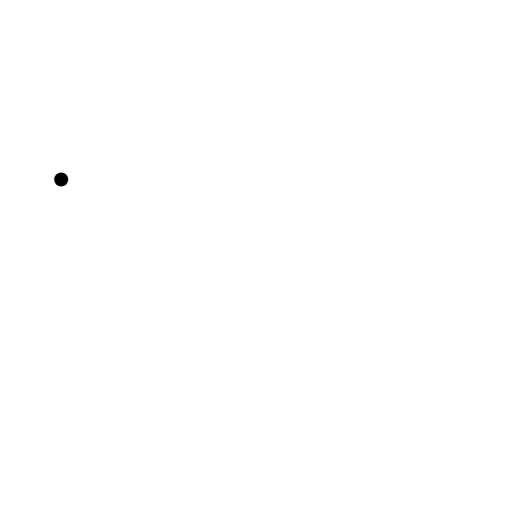
t = 0.00 s
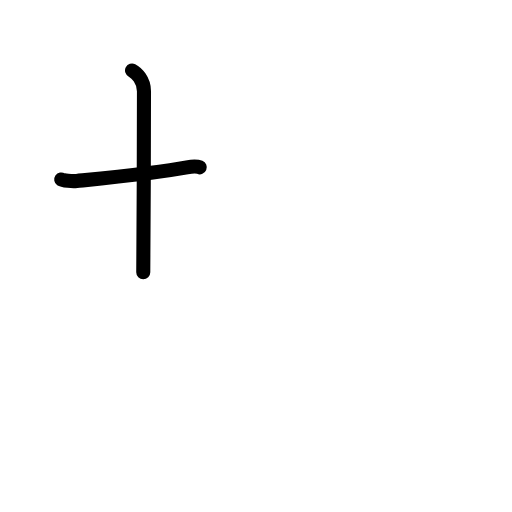
t = 1.75 s
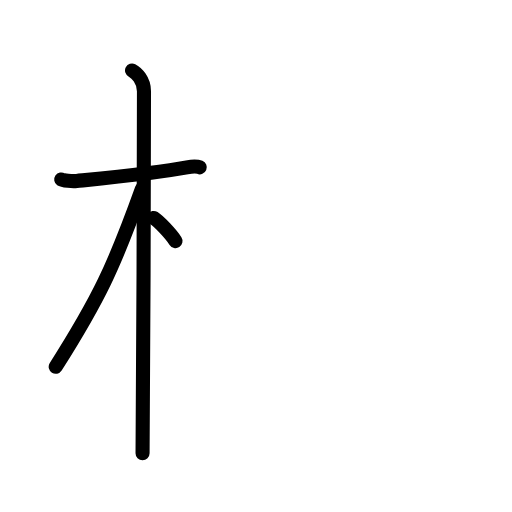
t = 3.50 s
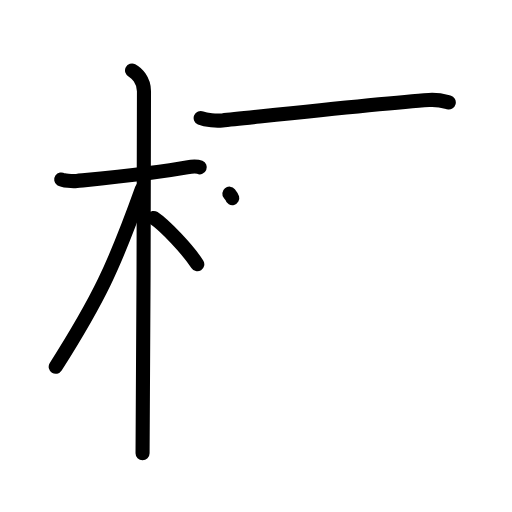
t = 5.38 s
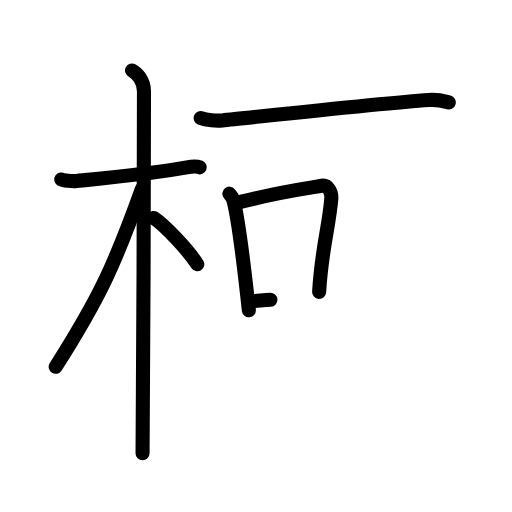
t = 7.25 s
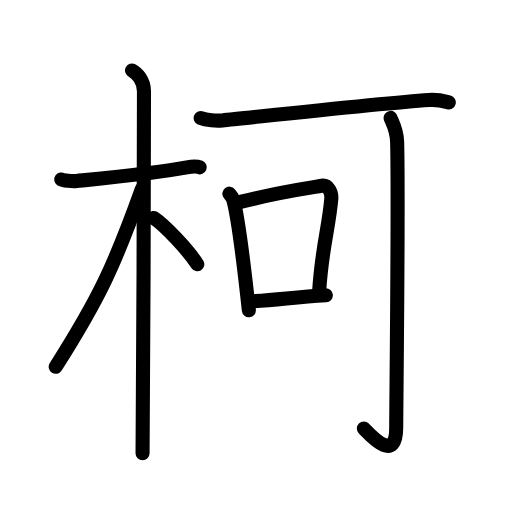
t = 9.00 s

The animated SVG that drew these frames (rendered in a browser with its animation timeline set to each time). Animation: 27 SMIL elements (animate=27); one cycle of 9.00 s.

<?xml version="1.0" encoding="UTF-8"?>
<!--
AniKanjiVG is licensed by CC-BY-SA Paul C. Sommerhoff (https://bitbucket.org/sommerhoff/anikanjivg).
AniKanjiVG uses KanjiVG which is licensed by CC-BY-SA Ulrich Apel (http://kanjivg.tagaini.net).
See also http://creativecommons.org/licenses/by-sa/3.0/
-->
<svg xmlns:kvg='http://kanjivg.tagaini.net' xmlns='http://www.w3.org/2000/svg' width='109' height='109' viewBox='0 0 109 109' style='fill:none;stroke:#000000;stroke-width:3;stroke-linecap:round;stroke-linejoin:round;' id="kvg:kanji_067ef"><g id="kvg:067ef" kvg:element="柯"><g id="kvg:067ef-g1" kvg:element="木" kvg:position="left" kvg:radical="general"><path id="kvg:067ef-s1" kvg:type="㇐" d="M13.03,38.22c0.35,0.24,2.39,0.41,3.31,0.31c3.94-0.41,17.12-1.71,23.45-2.91c0.92-0.17,2.15-0.24,2.73,0"><animate attributeName="d" begin="0.0s" dur="0.3333333333333333s" from="M13.03,38.22C13.03,38.22,13.03,38.22,13.03,38.22" to="M13.03,38.22c0.35,0.24,2.39,0.41,3.31,0.31" />
<animate attributeName="d" begin="0.3333333333333333s" dur="0.3333333333333333s" from="M13.03,38.22c0.35,0.24,2.39,0.41,3.31,0.31c0,0,0,0,0,0,0" to="M13.03,38.22c0.35,0.24,2.39,0.41,3.31,0.31c3.94-0.41,17.12-1.71,23.45-2.91" />
<animate attributeName="d" begin="0.6666666666666666s" dur="0.3333333333333333s" from="M13.03,38.22c0.35,0.24,2.39,0.41,3.31,0.31c3.94-0.41,17.12-1.71,23.45-2.91c0,0,0,0,0,0,0" to="M13.03,38.22c0.35,0.24,2.39,0.41,3.31,0.31c3.94-0.41,17.12-1.71,23.45-2.91c0.92-0.17,2.15-0.24,2.73,0" />
</path>
<path id="kvg:067ef-s2" kvg:type="㇑" d="M28.11,15c0.91,0.47,2.54,2,2.54,4.42c0,0.95-0.12,71.25-0.3,77.08"><animate attributeName="d" begin="1.0s" dur="0.5s" from="M28.11,15C28.11,15,28.11,15,28.11,15" to="M28.11,15c0.91,0.47,2.54,2,2.54,4.42" />
<animate attributeName="d" begin="1.5s" dur="0.5s" from="M28.11,15c0.91,0.47,2.54,2,2.54,4.42c0,0,0,0,0,0,0" to="M28.11,15c0.91,0.47,2.54,2,2.54,4.42c0,0.95-0.12,71.25-0.3,77.08" />
<animate attributeName="d" begin="0s" dur="1.0s" from="M-100,-100" to="M-100,-100" />
</path>
<path id="kvg:067ef-s3" kvg:type="㇒" d="M30.19,40.28C24.29,56.74,21,63.69,11.86,78.09"><animate attributeName="d" begin="2.0s" dur="1.0s" from="M30.19,40.28C30.19,40.28,30.19,40.28,30.19,40.28" to="M30.19,40.28C24.29,56.74,21,63.69,11.86,78.09" />
<animate attributeName="d" begin="0s" dur="2.0s" from="M-100,-100" to="M-100,-100" />
</path>
<path id="kvg:067ef-s4" kvg:type="㇔/㇏" d="M32.72,46.4C35.1,47.99,40,53.16,42,56.25"><animate attributeName="d" begin="3.0s" dur="1.0s" from="M32.72,46.4C32.72,46.4,32.72,46.4,32.72,46.4" to="M32.72,46.4C35.1,47.99,40,53.16,42,56.25" />
<animate attributeName="d" begin="0s" dur="3.0s" from="M-100,-100" to="M-100,-100" />
</path>
</g>
<g id="kvg:067ef-g2" kvg:element="可" kvg:position="right"><g id="kvg:067ef-g3" kvg:element="丁" kvg:part="1"><g id="kvg:067ef-g4" kvg:element="一"><path id="kvg:067ef-s5" kvg:type="㇐" d="M42.72,25.13c1.2,0.51,3.41,0.63,4.61,0.51c7.16-0.72,34.06-3.68,44-4.35c2-0.13,3.21,0.24,4.21,0.5"><animate attributeName="d" begin="4.0s" dur="0.3333333333333333s" from="M42.72,25.13C42.72,25.13,42.72,25.13,42.72,25.13" to="M42.72,25.13c1.2,0.51,3.41,0.63,4.61,0.51" />
<animate attributeName="d" begin="4.333333333333333s" dur="0.3333333333333333s" from="M42.72,25.13c1.2,0.51,3.41,0.63,4.61,0.51c0,0,0,0,0,0,0" to="M42.72,25.13c1.2,0.51,3.41,0.63,4.61,0.51c7.16-0.72,34.06-3.68,44-4.35" />
<animate attributeName="d" begin="4.666666666666667s" dur="0.3333333333333333s" from="M42.72,25.13c1.2,0.51,3.41,0.63,4.61,0.51c7.16-0.72,34.06-3.68,44-4.35c0,0,0,0,0,0,0" to="M42.72,25.13c1.2,0.51,3.41,0.63,4.61,0.51c7.16-0.72,34.06-3.68,44-4.35c2-0.13,3.21,0.24,4.21,0.5" />
<animate attributeName="d" begin="0s" dur="4.0s" from="M-100,-100" to="M-100,-100" />
</path>
</g>
</g>
<g id="kvg:067ef-g5" kvg:element="口"><path id="kvg:067ef-s6" kvg:type="㇑" d="M48.83,41.23c0.33,0.41,0.68,0.75,0.82,1.26c1.16,4.04,2.54,16.3,3.33,23.56"><animate attributeName="d" begin="5.0s" dur="0.5s" from="M48.83,41.23C48.83,41.23,48.83,41.23,48.83,41.23" to="M48.83,41.23c0.33,0.41,0.68,0.75,0.82,1.26" />
<animate attributeName="d" begin="5.5s" dur="0.5s" from="M48.83,41.23c0.33,0.41,0.68,0.75,0.82,1.26c0,0,0,0,0,0,0" to="M48.83,41.23c0.33,0.41,0.68,0.75,0.82,1.26c1.16,4.04,2.54,16.3,3.33,23.56" />
<animate attributeName="d" begin="0s" dur="5.0s" from="M-100,-100" to="M-100,-100" />
</path>
<path id="kvg:067ef-s7" kvg:type="㇕b" d="M51.4,42.94C59,41,64.54,40.2,68.45,39.56c1.43-0.24,2.2,1.38,2.08,2.79C70,48.56,68.5,52.76,67.94,62.14"><animate attributeName="d" begin="6.0s" dur="0.3333333333333333s" from="M51.4,42.94C51.4,42.94,51.4,42.94,51.4,42.94" to="M51.4,42.94C59,41,64.54,40.2,68.45,39.56" />
<animate attributeName="d" begin="6.333333333333333s" dur="0.3333333333333333s" from="M51.4,42.94C59,41,64.54,40.2,68.45,39.56c0,0,0,0,0,0,0" to="M51.4,42.94C59,41,64.54,40.2,68.45,39.56c1.43-0.24,2.2,1.38,2.08,2.79" />
<animate attributeName="d" begin="6.666666666666667s" dur="0.3333333333333333s" from="M51.4,42.94C59,41,64.54,40.2,68.45,39.56c1.43-0.24,2.2,1.38,2.08,2.79c0,0,0,0,0,0,0" to="M51.4,42.94C59,41,64.54,40.2,68.45,39.56c1.43-0.24,2.2,1.38,2.08,2.79C70,48.56,68.5,52.76,67.94,62.14" />
<animate attributeName="d" begin="0s" dur="6.0s" from="M-100,-100" to="M-100,-100" />
</path>
<path id="kvg:067ef-s8" kvg:type="㇐b" d="M53.64,64.14c6.11-0.39,9.11-0.89,15.73-1.29"><animate attributeName="d" begin="7.0s" dur="1.0s" from="M53.64,64.14C53.64,64.14,53.64,64.14,53.64,64.14" to="M53.64,64.14c6.11-0.39,9.11-0.89,15.73-1.29" />
<animate attributeName="d" begin="0s" dur="7.0s" from="M-100,-100" to="M-100,-100" />
</path>
</g>
<g id="kvg:067ef-g6" kvg:element="丁" kvg:part="2"><g id="kvg:067ef-g7" kvg:element="亅"><path id="kvg:067ef-s9" kvg:type="㇚" d="M83.16,25.09c0.07,0.45,1.32,2.34,1.39,5.18c0.32,13.67-0.2,56.07-0.2,60.73c0,7.99-5.71,1.41-6.89,0.23"><animate attributeName="d" begin="8.0s" dur="0.3333333333333333s" from="M83.16,25.09C83.16,25.09,83.16,25.09,83.16,25.09" to="M83.16,25.09c0.07,0.45,1.32,2.34,1.39,5.18" />
<animate attributeName="d" begin="8.333333333333334s" dur="0.3333333333333333s" from="M83.16,25.09c0.07,0.45,1.32,2.34,1.39,5.18c0,0,0,0,0,0,0" to="M83.16,25.09c0.07,0.45,1.32,2.34,1.39,5.18c0.32,13.67-0.2,56.07-0.2,60.73" />
<animate attributeName="d" begin="8.666666666666666s" dur="0.3333333333333333s" from="M83.16,25.09c0.07,0.45,1.32,2.34,1.39,5.18c0.32,13.67-0.2,56.07-0.2,60.73c0,0,0,0,0,0,0" to="M83.16,25.09c0.07,0.45,1.32,2.34,1.39,5.18c0.32,13.67-0.2,56.07-0.2,60.73c0,7.99-5.71,1.41-6.89,0.23" />
<animate attributeName="d" begin="0s" dur="8.0s" from="M-100,-100" to="M-100,-100" />
</path>
</g>
</g>
</g>
</g>
</svg>
